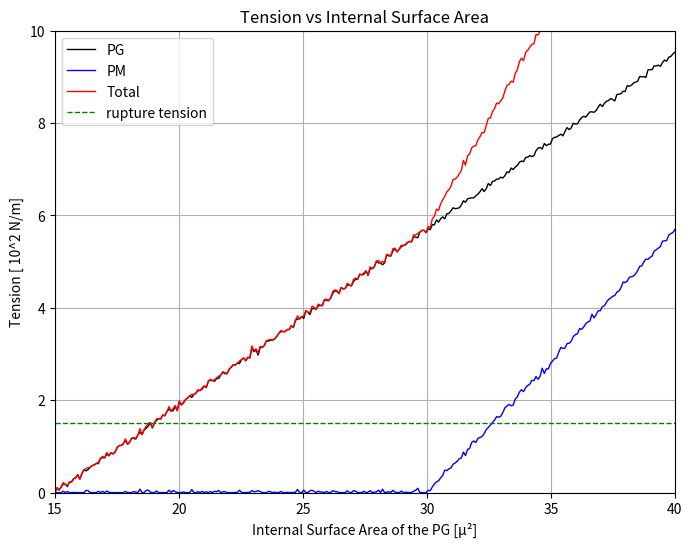

The script that saved this image:
"""
Loads a new dataset and plots surface area changes with pressure. Includes
scaling factors and noise to match experimental observations.
"""

import os
# Disable modules that may be causing compatibility issues (without terminal commands)
os.environ["NUMEXPR_DISABLE"] = "1"
os.environ["PANDAS_IGNORE_BOTTLENECK"] = "1"

import numpy as np
import matplotlib.pyplot as plt
import math
import pandas as pd

# User variables:
pm_angle_deg = 80  # PM curve's takeoff angle in degrees
noise_amplitude = 0.036  # Adjust this value for more or less "wobble"
scale_factor = 10  # Scaling factor for PM curve

# Compute effective slope for PM (after x = 20 micron²)
pm_slope = math.tan(math.radians(pm_angle_deg)) / scale_factor

# Define the x-axis range (15 to 40 micron²)
x_min = 15
x_max = 40
x_values = np.linspace(x_min, x_max, 300)

# -------------------------
# PM Curve Definition:
# -------------------------
# For x < x_takeoff, PM = 0.
# For x >= x_takeoff, PM = pm_slope*(x - x_takeoff)
x_takeoff = 30
pm_y_values = np.where(x_values < x_takeoff, 0, pm_slope * (x_values - x_takeoff))
pm_y_noisy = pm_y_values + np.random.normal(0, noise_amplitude, pm_y_values.shape)
pm_y_noisy = np.clip(pm_y_noisy, 0, None)  # Remove negative values

# -------------------------
# PG Curve Definition:
# -------------------------
# PG is defined as a linear function from (15,0) to (40,pg_end)
pg_start = 0
pg_end = 9.5
pg_slope = (pg_end - pg_start) / (x_max - x_min)
pg_y_values = pg_start + pg_slope * (x_values - x_min)
pg_y_noisy = pg_y_values + np.random.normal(0, noise_amplitude, pg_y_values.shape)
pg_y_noisy = np.clip(pg_y_noisy, 0, None)  # Remove negative values

# -------------------------
# Total Curve Definition:
# -------------------------
# Total is the sum of the noisy PG and PM curves at each x
total_y_noisy = pg_y_noisy + pm_y_noisy
total_y_noisy = np.clip(total_y_noisy, 0, None)  # Remove negative values

# -------------------------
# Plotting:
# -------------------------
plt.figure(figsize=(8,6))
plt.plot(x_values, pg_y_noisy, label="PG", color="black", linewidth=1)
plt.plot(x_values, pm_y_noisy, label="PM", color="blue", linewidth=1)
plt.plot(x_values, total_y_noisy, label="Total", color="red", linewidth=1)
plt.axhline(y=1.5, color="green", linestyle="--", linewidth=1, label="rupture tension")
plt.xlabel("Internal Surface Area of the PG [µ²]")
plt.ylabel("Tension [ 10^2 N/m]")
plt.title("Tension vs Internal Surface Area")
plt.xlim(x_min, x_max)
plt.ylim(0, 10)
plt.legend()
plt.grid(True)
plt.show()

# -------------------------
# Saving data to CSV:
# -------------------------
data = pd.DataFrame({
    "Internal Surface Area [µ²]": x_values,
    "PG Tension [10^2 N/m]": pg_y_noisy,
    "PM Tension [10^2 N/m]": pm_y_noisy,
    "Total Tension [10^2 N/m]": total_y_noisy
})
csv_filename = "plot_data_second_1.csv"
data.to_csv(csv_filename, index=False)

# -------------------------
# Print the first 10 values:
# -------------------------
print("First 10 rows of", csv_filename)
print(data.head(10))
